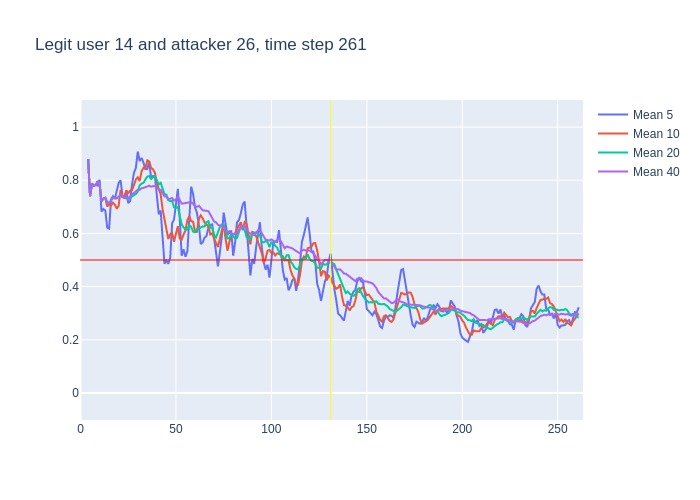

The table this chart was drawn from, first rows:
, time, confidence, avg_5_conf, avg_10_conf, avg_20_conf, avg_40_conf, real_user, predicted, user_count
0, 3, 0.88, , , , , 14, 14, 16
1, 4, 0.6, 0.88, 0.88, 0.88, 0.88, 14, 14, 16
2, 5, 0.88, 0.74, 0.74, 0.74, 0.74, 14, 14, 16
3, 6, 0.76, 0.7867, 0.7867, 0.7867, 0.7867, 14, 14, 16
4, 7, 0.79, 0.78, 0.78, 0.78, 0.78, 14, 14, 16
5, 8, 0.87, 0.782, 0.782, 0.782, 0.782, 14, 14, 16
6, 9, 0.71, 0.78, 0.7967, 0.7967, 0.7967, 14, 14, 16
7, 10, 0.28, 0.802, 0.7843, 0.7843, 0.7843, 14, 14, 16
8, 11, 0.81, 0.682, 0.7213, 0.7213, 0.7213, 14, 14, 16
9, 12, 0.76, 0.692, 0.7311, 0.7311, 0.7311, 14, 14, 16
10, 13, 0.55, 0.686, 0.734, 0.734, 0.734, 14, 14, 16
11, 14, 0.69, 0.622, 0.701, 0.7173, 0.7173, 14, 14, 16
12, 15, 0.83, 0.618, 0.71, 0.715, 0.715, 14, 14, 16
13, 16, 0.87, 0.728, 0.705, 0.7238, 0.7238, 14, 14, 16
14, 17, 0.71, 0.74, 0.716, 0.7343, 0.7343, 14, 14, 16
15, 18, 0.72, 0.73, 0.708, 0.7327, 0.7327, 14, 14, 16
16, 19, 0.82, 0.764, 0.693, 0.7319, 0.7319, 14, 14, 16
17, 20, 0.88, 0.79, 0.704, 0.7371, 0.7371, 14, 14, 16
18, 21, 0.58, 0.8, 0.764, 0.745, 0.745, 14, 14, 16
19, 22, 0.68, 0.742, 0.741, 0.7363, 0.7363, 14, 14, 16
20, 23, 0.84, 0.736, 0.733, 0.7335, 0.7335, 14, 14, 16
21, 24, 0.59, 0.76, 0.762, 0.7315, 0.7386, 14, 14, 16
22, 25, 0.92, 0.714, 0.752, 0.731, 0.7318, 14, 14, 16
23, 26, 0.89, 0.722, 0.761, 0.733, 0.74, 14, 14, 16
24, 27, 0.9, 0.784, 0.763, 0.7395, 0.7462, 14, 14, 16
25, 28, 0.93, 0.828, 0.782, 0.745, 0.7524, 14, 14, 16
26, 29, 0.9, 0.846, 0.803, 0.748, 0.7592, 14, 14, 16
27, 30, 0.74, 0.908, 0.811, 0.7575, 0.7644, 14, 14, 16
28, 31, 0.95, 0.872, 0.797, 0.7805, 0.7636, 14, 14, 16
29, 32, 0.81, 0.884, 0.834, 0.7875, 0.77, 14, 14, 16
30, 33, 0.81, 0.866, 0.847, 0.79, 0.7713, 14, 14, 16
31, 34, 0.9, 0.842, 0.844, 0.803, 0.7726, 14, 14, 16
32, 35, 0.88, 0.842, 0.875, 0.8135, 0.7766, 14, 14, 16
33, 36, 0.64, 0.87, 0.871, 0.816, 0.7797, 14, 14, 16
34, 37, 0.85, 0.808, 0.846, 0.8045, 0.7756, 14, 14, 16
35, 38, 0.8, 0.816, 0.841, 0.8115, 0.7777, 14, 14, 16
36, 39, 0.51, 0.814, 0.828, 0.8155, 0.7783, 14, 14, 16
37, 40, 0.56, 0.736, 0.789, 0.8, 0.7711, 14, 14, 16
38, 41, 0.71, 0.672, 0.771, 0.784, 0.7655, 14, 14, 16
39, 42, 0.25, 0.686, 0.747, 0.7905, 0.7641, 14, 14, 16
40, 43, 0.4, 0.566, 0.691, 0.769, 0.7512, 14, 8, 16
41, 44, 0.57, 0.486, 0.65, 0.747, 0.7392, 14, 14, 16
42, 45, 0.5, 0.498, 0.617, 0.746, 0.7385, 14, 14, 16
43, 46, 0.82, 0.486, 0.579, 0.725, 0.729, 14, 14, 16
44, 47, 0.9, 0.508, 0.597, 0.7215, 0.7305, 14, 14, 16
45, 48, 0.47, 0.638, 0.602, 0.7215, 0.7332, 14, 14, 16
46, 49, 0.86, 0.652, 0.569, 0.6985, 0.7232, 14, 14, 16
47, 50, 0.79, 0.71, 0.604, 0.6965, 0.727, 14, 14, 16
48, 51, 0.25, 0.768, 0.627, 0.699, 0.7398, 14, 14, 16
49, 52, 0.21, 0.654, 0.581, 0.664, 0.7258, 14, 21, 16
50, 53, 0.59, 0.516, 0.577, 0.634, 0.712, 14, 14, 16
51, 54, 0.72, 0.54, 0.596, 0.623, 0.713, 14, 14, 16
52, 55, 0.9, 0.512, 0.611, 0.614, 0.7137, 14, 14, 16
53, 56, 0.96, 0.534, 0.651, 0.615, 0.7155, 14, 14, 16
54, 57, 0.71, 0.676, 0.665, 0.631, 0.7177, 14, 14, 16
55, 58, 0.45, 0.776, 0.646, 0.624, 0.7177, 14, 14, 16
56, 59, 0.47, 0.748, 0.644, 0.6065, 0.711, 14, 14, 16
57, 60, 0.8, 0.698, 0.605, 0.6045, 0.7023, 14, 14, 16
58, 61, 0.73, 0.678, 0.606, 0.6165, 0.7002, 14, 14, 16
59, 62, 0.35, 0.632, 0.654, 0.6175, 0.704, 14, 14, 16
... 199 more rows
